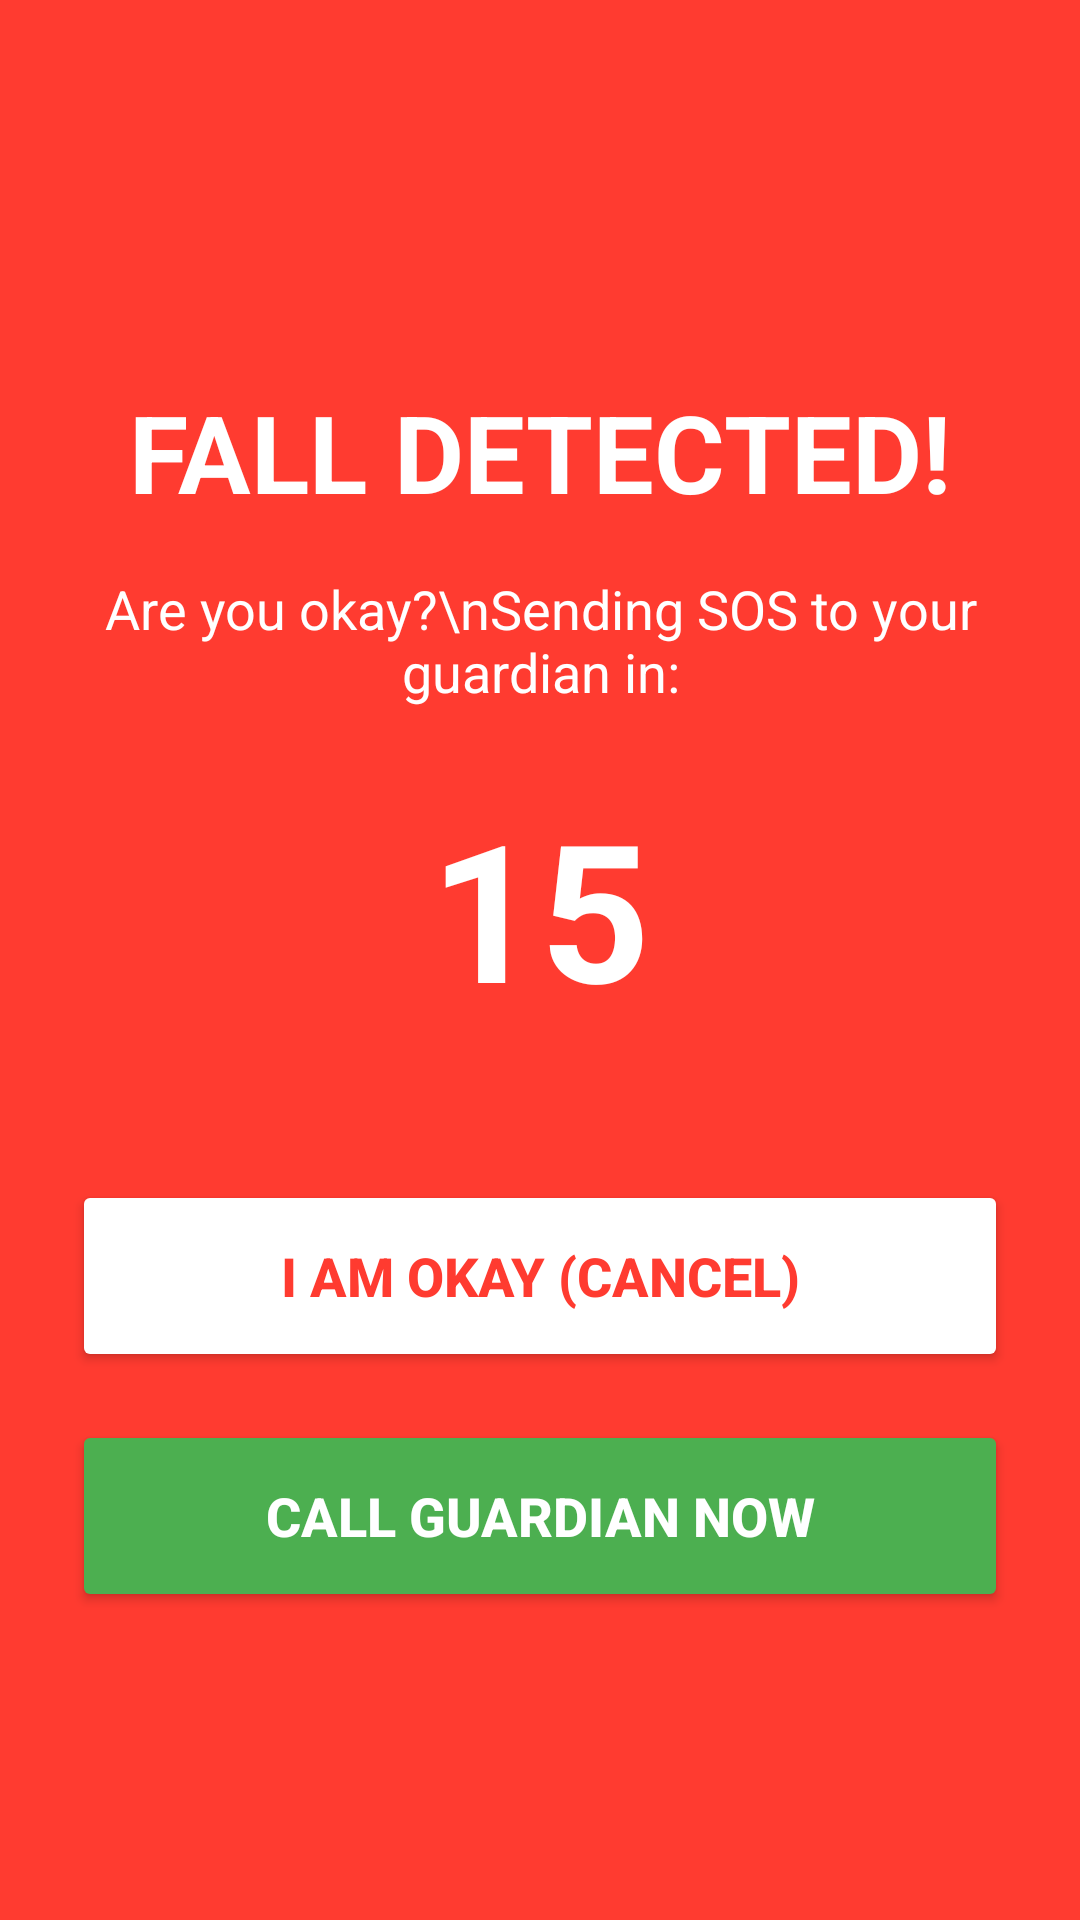

The Android layout XML behind this screen, and the referenced resources:
<!-- AndroidManifest.xml: application theme Theme.ElderlyCare -->
<!-- res/layout/activity_fall_alert.xml -->
<?xml version="1.0" encoding="utf-8"?>
<LinearLayout xmlns:android="http://schemas.android.com/apk/res/android"
    android:layout_width="match_parent"
    android:layout_height="match_parent"
    android:background="#FF3B30"
    android:gravity="center"
    android:orientation="vertical"
    android:padding="24dp">

    <ImageView
        android:layout_width="120dp"
        android:height="120dp"
        android:layout_marginBottom="24dp"
        android:src="@android:drawable/ic_dialog_alert"
        android:tint="@android:color/white" />

    <TextView
        android:layout_width="wrap_content"
        android:layout_height="wrap_content"
        android:text="FALL DETECTED!"
        android:textColor="@android:color/white"
        android:textSize="36sp"
        android:textStyle="bold" />

    <TextView
        android:layout_width="wrap_content"
        android:layout_height="wrap_content"
        android:layout_marginTop="16dp"
        android:gravity="center"
        android:text="Are you okay?\nSending SOS to your guardian in:"
        android:textColor="@android:color/white"
        android:textSize="18sp" />

    <TextView
        android:id="@+id/tvTimer"
        android:layout_width="wrap_content"
        android:layout_height="wrap_content"
        android:layout_marginTop="24dp"
        android:text="15"
        android:textColor="@android:color/white"
        android:textSize="64sp"
        android:textStyle="bold" />

    <Button
        android:id="@+id/btnCancelAlert"
        android:layout_width="match_parent"
        android:layout_height="64dp"
        android:layout_marginTop="48dp"
        android:backgroundTint="@android:color/white"
        android:text="I AM OKAY (CANCEL)"
        android:textColor="#FF3B30"
        android:textSize="18sp"
        android:textStyle="bold" />

    <Button
        android:id="@+id/btnCallGuardian"
        android:layout_width="match_parent"
        android:layout_height="64dp"
        android:layout_marginTop="16dp"
        android:backgroundTint="#4CAF50"
        android:text="CALL GUARDIAN NOW"
        android:textColor="@android:color/white"
        android:textSize="18sp"
        android:textStyle="bold" />

</LinearLayout>
<!-- resources referenced by this layout -->
<resources>
  <style name="Theme.ElderlyCare" parent="Theme.MaterialComponents.DayNight.NoActionBar">
          
          <item name="colorPrimary">#3b9df7</item>
          <item name="colorPrimaryVariant">#2a8cd6</item>
          <item name="colorOnPrimary">@color/white</item>
          
          <item name="colorSecondary">#E0F2FE</item>
          <item name="colorSecondaryVariant">#BAE6FD</item>
          <item name="colorOnSecondary">@color/black</item>
          
          <item name="android:statusBarColor">?attr/colorPrimaryVariant</item>
          
      </style>
  <color name="white">#FFFFFFFF</color>
  <color name="black">#FF000000</color>
</resources>
